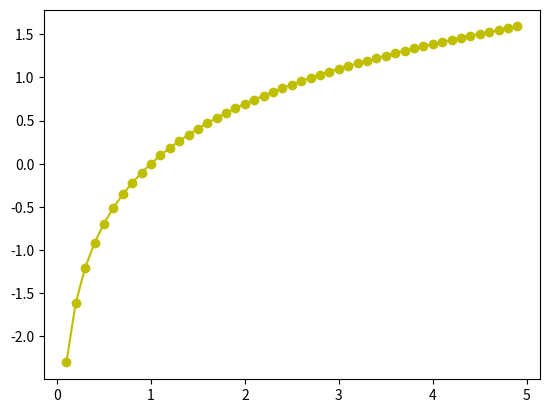

Write the Python code that produced this figure.
import numpy as np 
import matplotlib.pyplot as plt 

x=np.arange(-5,5,.1)

y=np.log(x)

plt.plot(x,y,'-oy')
plt.show()